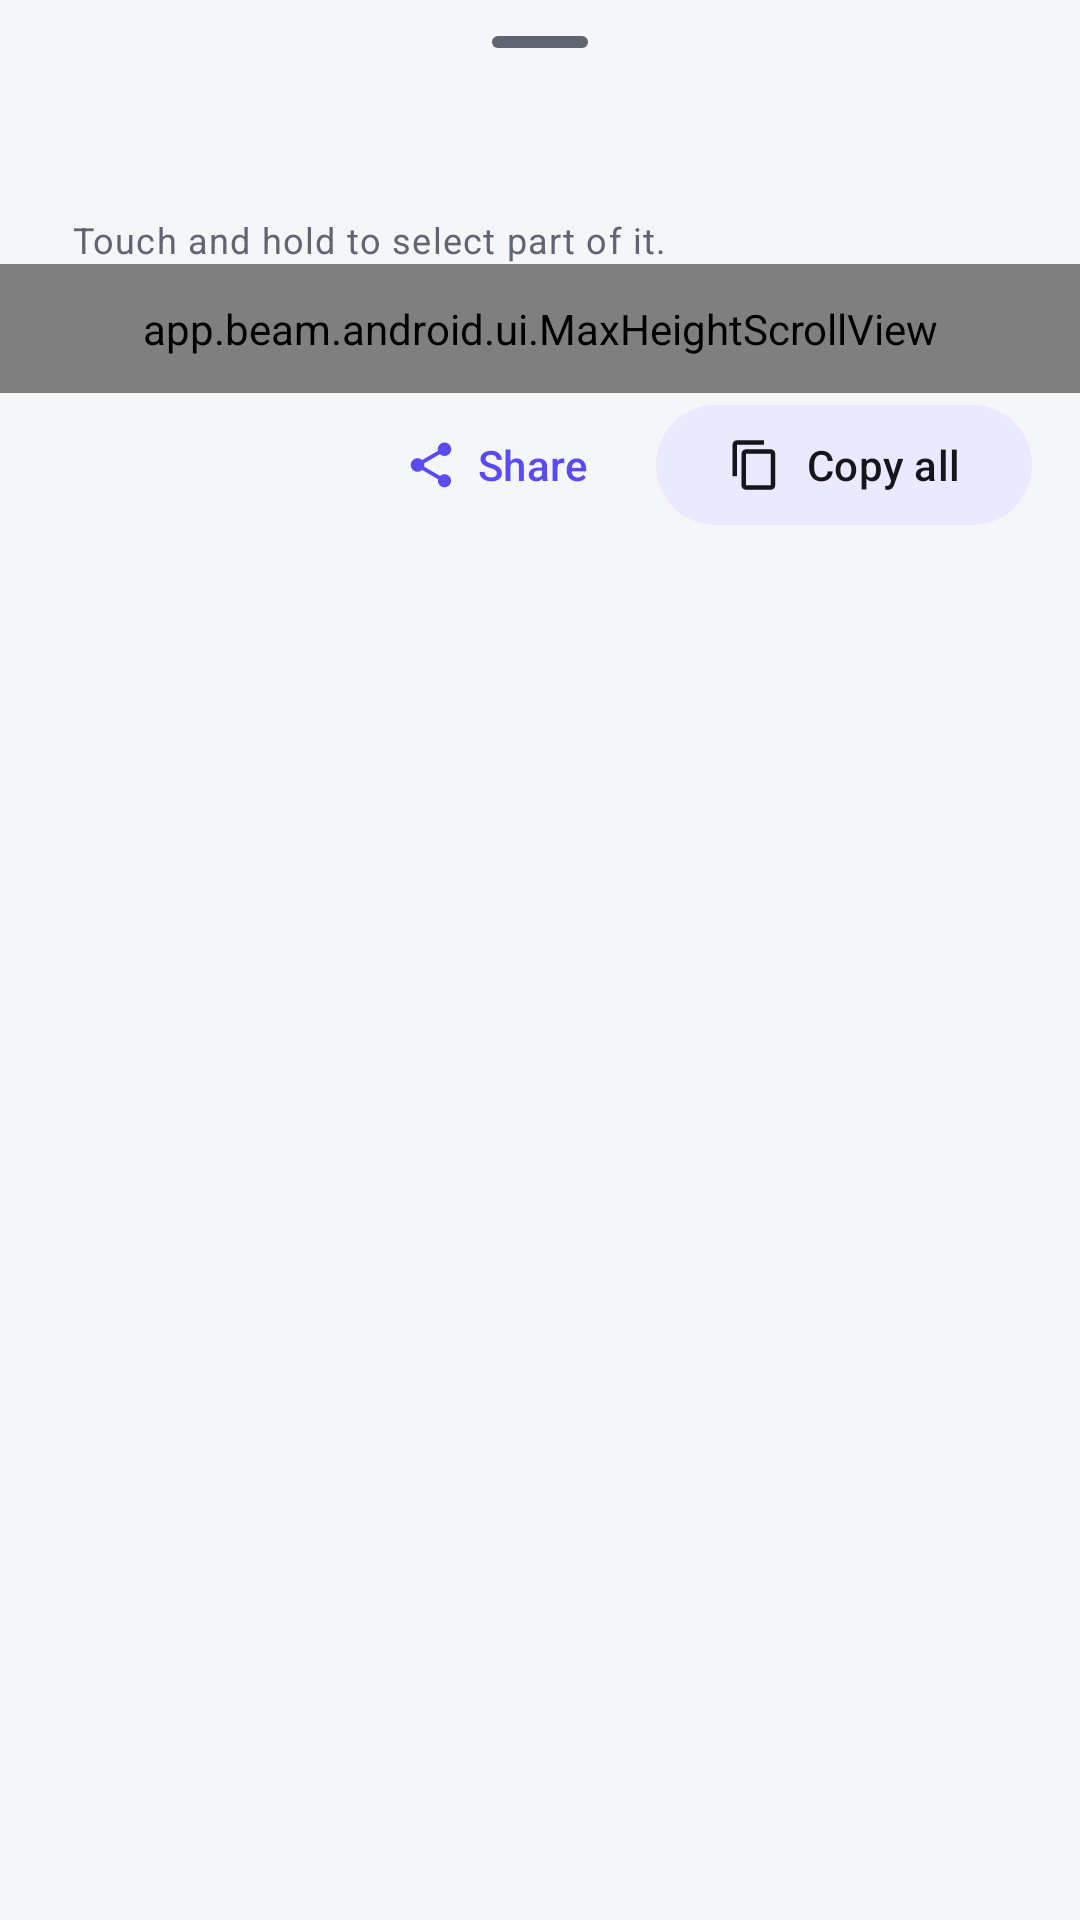

Android layout source for this screen:
<!-- AndroidManifest.xml: application theme Theme.Beam -->
<!-- res/layout/sheet_text.xml -->
<?xml version="1.0" encoding="utf-8"?>
<LinearLayout xmlns:android="http://schemas.android.com/apk/res/android"
    xmlns:app="http://schemas.android.com/apk/res-auto"
    android:layout_width="match_parent"
    android:layout_height="wrap_content"
    android:orientation="vertical">

    <com.google.android.material.bottomsheet.BottomSheetDragHandleView
        android:layout_width="match_parent"
        android:layout_height="wrap_content" />

    <TextView
        android:id="@+id/title"
        android:layout_width="match_parent"
        android:layout_height="wrap_content"
        android:paddingHorizontal="24dp"
        android:textAppearance="?attr/textAppearanceTitleMedium" />

    <TextView
        android:id="@+id/hint"
        android:layout_width="match_parent"
        android:layout_height="wrap_content"
        android:layout_marginTop="2dp"
        android:paddingHorizontal="24dp"
        android:text="@string/select_text_hint"
        android:textAppearance="?attr/textAppearanceBodySmall"
        android:textColor="?attr/colorOnSurfaceVariant" />

    <com.google.android.material.progressindicator.LinearProgressIndicator
        android:id="@+id/progress"
        android:layout_width="match_parent"
        android:layout_height="wrap_content"
        android:layout_marginHorizontal="24dp"
        android:layout_marginTop="12dp"
        android:indeterminate="true"
        android:visibility="gone" />

    <app.beam.android.ui.MaxHeightScrollView
        android:id="@+id/scroll"
        android:layout_width="match_parent"
        android:layout_height="wrap_content"
        android:clipToPadding="false"
        android:paddingHorizontal="24dp"
        android:paddingTop="12dp"
        android:paddingBottom="12dp">

        
        <TextView
            android:id="@+id/text"
            android:layout_width="match_parent"
            android:layout_height="wrap_content"
            android:autoLink="web|email"
            android:textAppearance="?attr/textAppearanceBodyLarge"
            android:textColor="?attr/colorOnSurface"
            android:textIsSelectable="true" />
    </app.beam.android.ui.MaxHeightScrollView>

    <LinearLayout
        android:id="@+id/buttons"
        android:layout_width="match_parent"
        android:layout_height="wrap_content"
        android:gravity="end"
        android:orientation="horizontal"
        android:paddingHorizontal="16dp"
        android:paddingBottom="12dp">

        <com.google.android.material.button.MaterialButton
            android:id="@+id/share"
            style="@style/Widget.Material3.Button.TextButton"
            android:layout_width="wrap_content"
            android:layout_height="wrap_content"
            android:text="@string/share"
            app:icon="@drawable/ic_share" />

        <com.google.android.material.button.MaterialButton
            android:id="@+id/copyAll"
            style="@style/Widget.Material3.Button.TonalButton"
            android:layout_width="wrap_content"
            android:layout_height="wrap_content"
            android:layout_marginStart="8dp"
            android:text="@string/copy_all"
            app:icon="@drawable/ic_copy" />
    </LinearLayout>
</LinearLayout>
<!-- resources referenced by this layout -->
<resources>
  <!-- drawable ic_copy (drawable) -->
  <?xml version="1.0" encoding="utf-8"?>
  <vector xmlns:android="http://schemas.android.com/apk/res/android"
      android:width="24dp"
      android:height="24dp"
      android:viewportWidth="24"
      android:viewportHeight="24"
      android:tint="?attr/colorControlNormal"
      android:autoMirrored="false">
      <path
          android:fillColor="@android:color/white"
          android:pathData="M16,1H4c-1.1,0 -2,0.9 -2,2v14h2V3h12V1zM19,5H8c-1.1,0 -2,0.9 -2,2v14c0,1.1 0.9,2 2,2h11c1.1,0 2,-0.9 2,-2V7c0,-1.1 -0.9,-2 -2,-2zM19,21H8V7h11v14z" />
  </vector>
  <!-- drawable ic_share (drawable) -->
  <?xml version="1.0" encoding="utf-8"?>
  <vector xmlns:android="http://schemas.android.com/apk/res/android"
      android:width="24dp"
      android:height="24dp"
      android:viewportWidth="24"
      android:viewportHeight="24"
      android:tint="?attr/colorControlNormal"
      android:autoMirrored="false">
      <path
          android:fillColor="@android:color/white"
          android:pathData="M18,16.08c-0.76,0 -1.44,0.3 -1.96,0.77L8.91,12.7c0.05,-0.23 0.09,-0.46 0.09,-0.7s-0.04,-0.47 -0.09,-0.7l7.05,-4.11c0.54,0.5 1.25,0.81 2.04,0.81 1.66,0 3,-1.34 3,-3s-1.34,-3 -3,-3 -3,1.34 -3,3c0,0.24 0.04,0.47 0.09,0.7L8.04,9.81C7.5,9.31 6.79,9 6,9c-1.66,0 -3,1.34 -3,3s1.34,3 3,3c0.79,0 1.5,-0.31 2.04,-0.81l7.12,4.16c-0.05,0.21 -0.08,0.43 -0.08,0.65 0,1.61 1.31,2.92 2.92,2.92 1.61,0 2.92,-1.31 2.92,-2.92s-1.31,-2.92 -2.92,-2.92z" />
  </vector>
  <string name="copy_all">Copy all</string>
  <string name="select_text_hint">Touch and hold to select part of it.</string>
  <string name="share">Share</string>
  <color name="accent">#5A4BF0</color>
  <color name="on_accent">#FFFFFF</color>
  <color name="accent_soft">#EBE9FF</color>
  <color name="mine">#5A4BF0</color>
  <color name="mine_ink">#FFFFFF</color>
  <color name="mine_muted">#D6D2FF</color>
  <color name="drop_scrim">#335A4BF0</color>
  <color name="pick_tint">#2E5A4BF0</color>
  <color name="text">#14161B</color>
  <color name="bg">#F5F6F8</color>
  <color name="surface2">#EEF0F4</color>
  <color name="muted">#5F6672</color>
  <color name="surface">#FFFFFF</color>
  <color name="border">#E1E4EA</color>
  <color name="danger">#D23A3A</color>
  <style name="Widget.Beam.Snackbar" parent="Widget.Material3.Snackbar" />
</resources>
